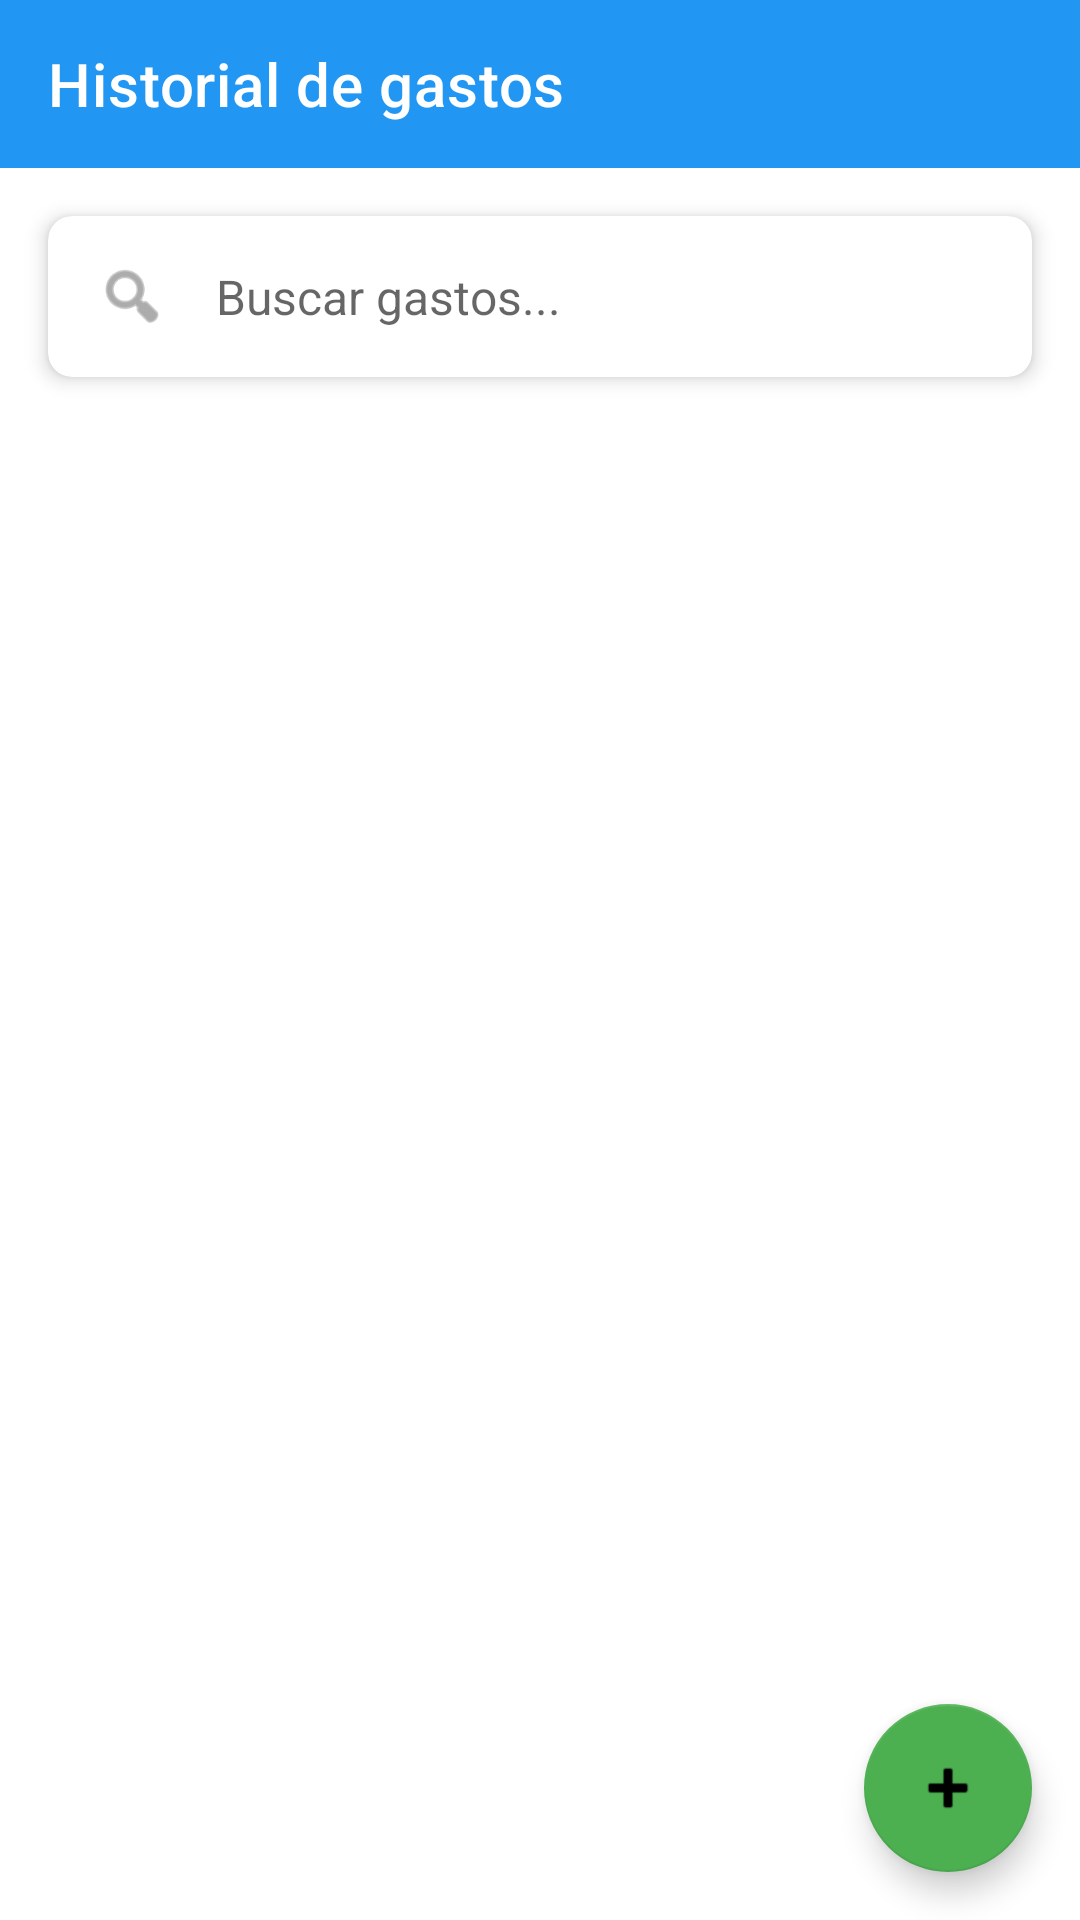

Reconstruct the res/layout file that produces this screen, plus the resources it refers to.
<!-- AndroidManifest.xml: application theme Theme.ExpensesTracker -->
<!-- res/layout/activity_expense_history.xml -->
<?xml version="1.0" encoding="utf-8"?>
<LinearLayout
    xmlns:android="http://schemas.android.com/apk/res/android"
    xmlns:app="http://schemas.android.com/apk/res-auto"
    android:layout_width="match_parent"
    android:layout_height="match_parent"
    android:orientation="vertical"
    android:background="@color/white">


    <com.google.android.material.appbar.AppBarLayout
        android:layout_width="match_parent"
        android:layout_height="wrap_content">

        <androidx.appcompat.widget.Toolbar
            android:id="@+id/toolbar"
            android:layout_width="match_parent"
            android:layout_height="?attr/actionBarSize"
            android:background="?attr/colorPrimary"
            app:title="Historial de gastos"
            app:titleTextColor="@color/white"/>

    </com.google.android.material.appbar.AppBarLayout>


    <com.google.android.material.card.MaterialCardView
        android:layout_width="match_parent"
        android:layout_height="wrap_content"
        android:layout_margin="16dp"
        app:cardElevation="4dp"
        app:cardCornerRadius="8dp">

        <LinearLayout
            android:layout_width="match_parent"
            android:layout_height="wrap_content"
            android:orientation="horizontal"
            android:gravity="center_vertical"
            android:padding="8dp">

            <ImageView
                android:layout_width="24dp"
                android:layout_height="24dp"
                android:src="@android:drawable/ic_menu_search"
                android:layout_marginStart="8dp"
                android:layout_marginEnd="8dp"
                android:tint="@color/text_secondary"/>

            <EditText
                android:id="@+id/searchEditText"
                android:layout_width="match_parent"
                android:layout_height="wrap_content"
                android:background="@null"
                android:hint="Buscar gastos..."
                android:padding="8dp"
                android:textSize="16sp"/>
        </LinearLayout>
    </com.google.android.material.card.MaterialCardView>


    <androidx.recyclerview.widget.RecyclerView
        android:id="@+id/expensesRecyclerView"
        android:layout_width="match_parent"
        android:layout_height="0dp"
        android:layout_weight="1"
        android:clipToPadding="false"
        android:padding="8dp"/>


    <LinearLayout
        android:id="@+id/emptyStateLayout"
        android:layout_width="match_parent"
        android:layout_height="match_parent"
        android:gravity="center"
        android:orientation="vertical"
        android:visibility="gone">

        <ImageView
            android:layout_width="120dp"
            android:layout_height="120dp"
            android:src="@android:drawable/ic_menu_recent_history"
            android:alpha="0.5"/>

        <TextView
            android:layout_width="wrap_content"
            android:layout_height="wrap_content"
            android:text="No hay gastos registrados"
            android:textSize="18sp"
            android:layout_marginTop="16dp"
            android:textColor="@color/text_secondary"/>

    </LinearLayout>


    <com.google.android.material.floatingactionbutton.FloatingActionButton
        android:id="@+id/addExpenseFab"
        android:layout_width="wrap_content"
        android:layout_height="wrap_content"
        android:layout_gravity="end|bottom"
        android:layout_margin="16dp"
        android:src="@android:drawable/ic_input_add"
        app:fabSize="normal"/>

</LinearLayout>
<!-- resources referenced by this layout -->
<resources>
  <color name="text_secondary">#757575</color>
  <color name="white">#FFFFFFFF</color>
  <style name="Theme.ExpensesTracker" parent="Theme.MaterialComponents.DayNight.NoActionBar">
          
          <item name="colorPrimary">@color/primary</item>
          <item name="colorPrimaryVariant">@color/primary_dark</item>
          <item name="colorOnPrimary">@color/white</item>
  
          
          <item name="colorSecondary">@color/secondary</item>
          <item name="colorSecondaryVariant">@color/secondary_dark</item>
          <item name="colorOnSecondary">@color/black</item>
  
          
          <item name="materialButtonStyle">@style/Widget.App.Button</item>
          <item name="materialCardViewStyle">@style/Widget.App.CardView</item>
      </style>
  <color name="primary">#2196F3</color>
  <color name="primary_dark">#1976D2</color>
  <color name="secondary">#4CAF50</color>
  <color name="secondary_dark">#388E3C</color>
  <color name="black">#FF000000</color>
  <style name="Widget.App.Button" parent="Widget.MaterialComponents.Button">
          <item name="android:textSize">16sp</item>
          <item name="android:padding">16dp</item>
          <item name="cornerRadius">12dp</item>
      </style>
  <style name="Widget.App.CardView" parent="Widget.MaterialComponents.CardView">
          <item name="cardElevation">4dp</item>
          <item name="cardCornerRadius">16dp</item>
      </style>
</resources>
